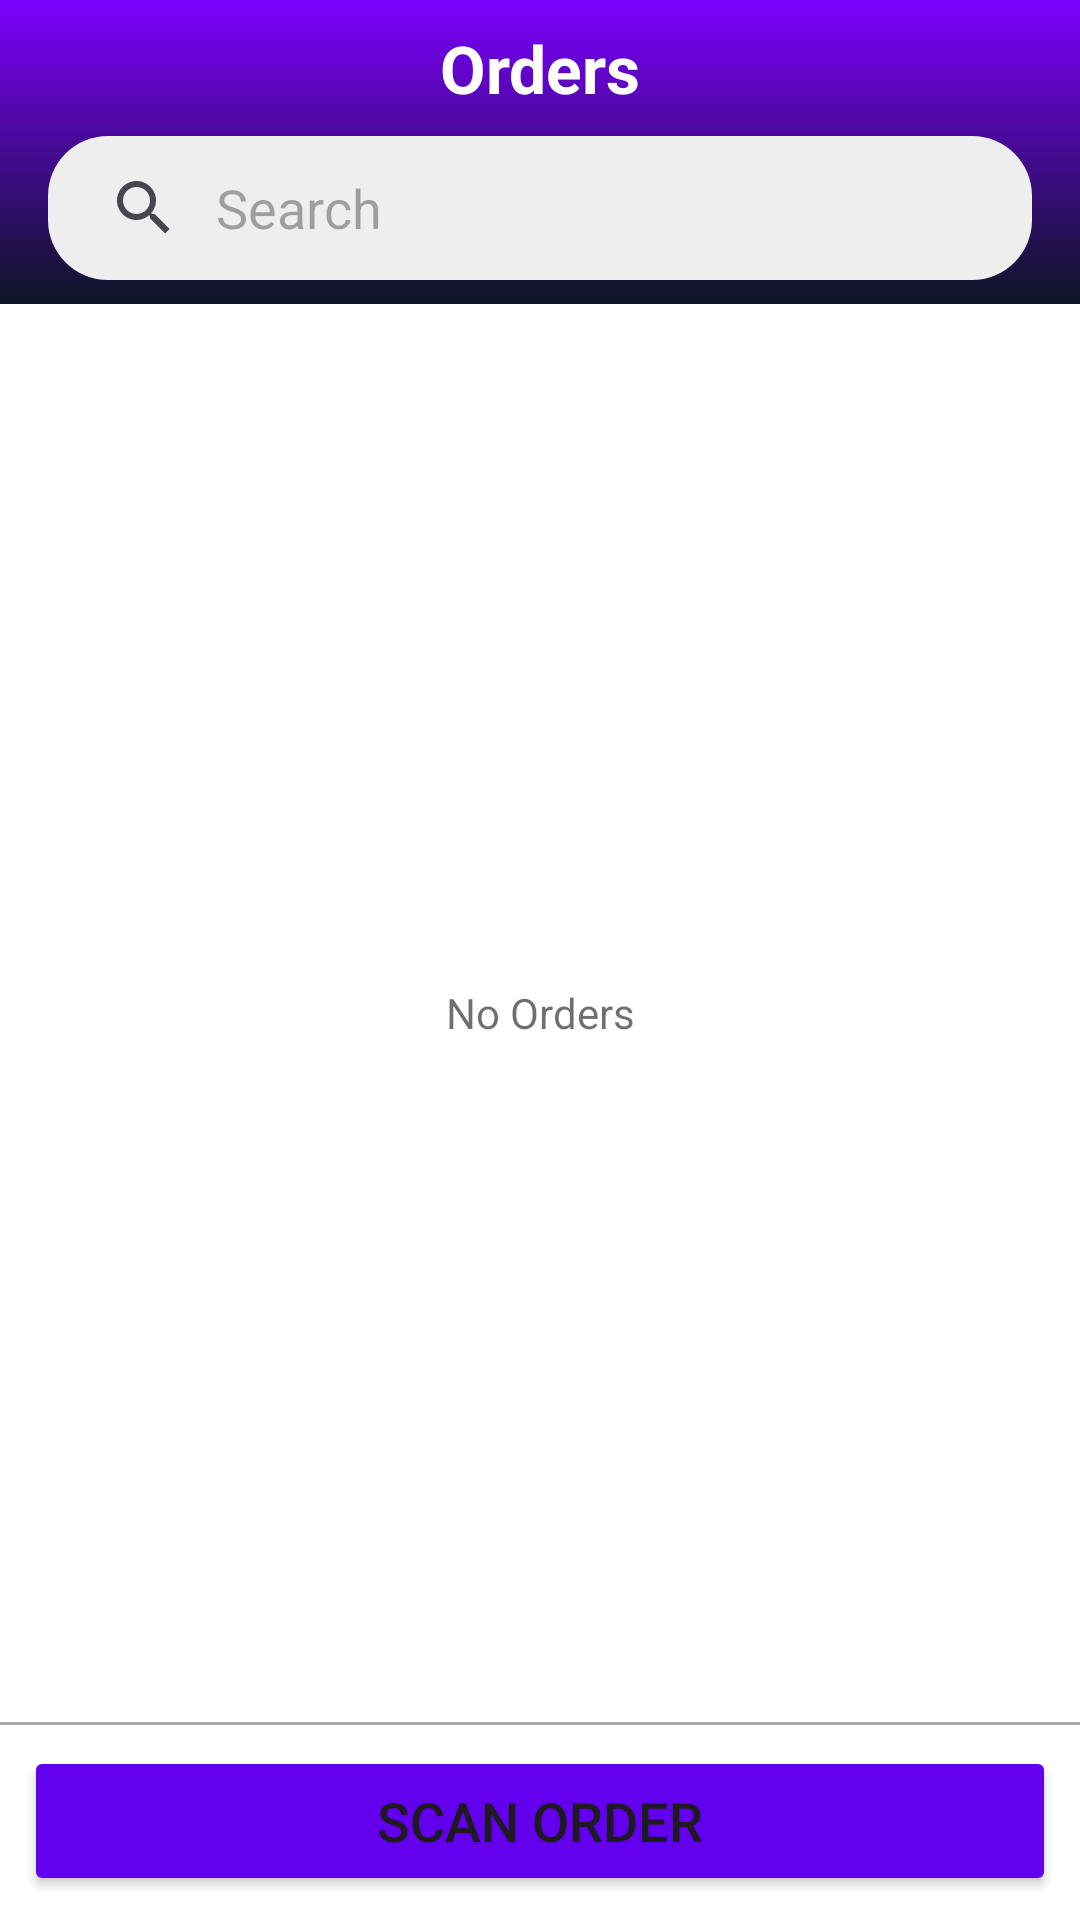

Layout XML and referenced resources for this Android screen:
<!-- AndroidManifest.xml: application theme Theme.Inventory -->
<!-- res/layout/fragment_orders.xml -->
<?xml version="1.0" encoding="utf-8"?>
<LinearLayout xmlns:android="http://schemas.android.com/apk/res/android"
    android:layout_width="match_parent"
    android:layout_height="match_parent"
    android:orientation="vertical"
    xmlns:app="http://schemas.android.com/apk/res-auto" >

    <LinearLayout
        android:layout_width="match_parent"
        android:layout_height="wrap_content"
        android:orientation="vertical"
        android:paddingTop="8dp"
        android:paddingBottom="8dp"
        android:paddingStart="16dp"
        android:paddingEnd="16dp"
        android:background="@drawable/bg_gradient_main">

        <TextView
            android:id="@+id/title"
            android:layout_width="match_parent"
            android:layout_height="wrap_content"
            android:gravity="center"
            android:text="@string/orders"
            android:textSize="@dimen/page_title"
            android:textStyle="bold"
            android:textColor="@color/white" />

        <androidx.appcompat.widget.SearchView
            android:id="@+id/search_view"
            android:layout_width="match_parent"
            android:layout_height="wrap_content"
            android:background="@drawable/bg_searchfield"
            android:padding="0dp"
            app:iconifiedByDefault="false"
            app:queryHint="@string/search"
            app:queryBackground="@color/transparent"
            android:layout_marginTop="8dp"/>

    </LinearLayout>

    <RelativeLayout
        android:layout_width="match_parent"
        android:layout_height="0dp"
        android:layout_weight="1">

        <androidx.recyclerview.widget.RecyclerView
            android:id="@+id/recycler_view"
            android:layout_width="match_parent"
            android:layout_height="match_parent"
            android:background="@color/white"/>

        <TextView
            android:id="@+id/tv_no_orders"
            android:layout_width="match_parent"
            android:layout_height="match_parent"
            android:gravity="center"
            android:text="@string/no_orders"
            android:textColor="#90000000"/>

        <RelativeLayout
            android:id="@+id/progress_group"
            android:layout_width="match_parent"
            android:layout_height="match_parent"
            android:background="#20000000"
            android:elevation="20dp"
            android:gravity="center"
            android:visibility="gone">

            <ProgressBar
                android:layout_width="84dp"
                android:layout_height="84dp"
                android:indeterminateTint="@color/purple_500"/>

        </RelativeLayout>

    </RelativeLayout>

    <LinearLayout
        android:layout_width="match_parent"
        android:layout_height="wrap_content"
        android:orientation="vertical"
        android:padding="8dp"
        android:gravity="center_horizontal"
        android:background="@drawable/bg_top_border">

        <Button
            android:id="@+id/btn_scan"
            android:layout_width="match_parent"
            android:layout_height="50dp"
            android:textSize="18sp"
            android:text="@string/scan_order"
            app:icon="@drawable/ic_scan"
            app:iconSize="20dp"
            app:cornerRadius="@dimen/button_corner"
            android:backgroundTint="@color/purple_500"/>

    </LinearLayout>

</LinearLayout>
<!-- resources referenced by this layout -->
<resources>
  <color name="purple_500">#FF6200EE</color>
  <color name="transparent">#00000000</color>
  <color name="white">#FFFFFFFF</color>
  <dimen name="button_corner">10dp</dimen>
  <dimen name="page_title">22sp</dimen>
  <!-- drawable bg_gradient_main (drawable) -->
  <?xml version="1.0" encoding="utf-8"?>
  <shape xmlns:android="http://schemas.android.com/apk/res/android">
      <gradient
          android:angle="90"
          android:startColor="@color/bg_gradient_bottom"
          android:endColor="@color/bg_gradient_top"
          android:type="linear"/>
  </shape>
  <!-- drawable bg_searchfield (drawable) -->
  <?xml version="1.0" encoding="utf-8"?>
  <shape xmlns:android="http://schemas.android.com/apk/res/android"
      android:shape="rectangle">
      <padding android:top="10dp" android:bottom="10dp" android:left="16dp" android:right="16dp" />
      <corners android:radius="20dp" />
      <solid android:color="#eeeeee" />
  </shape>
  <!-- drawable bg_top_border (drawable) -->
  <?xml version="1.0" encoding="utf-8"?>
  <layer-list xmlns:android="http://schemas.android.com/apk/res/android">
  
      <item>
          <shape android:shape="rectangle">
              <solid android:color="#aaa" />
          </shape>
      </item>
  
      <item android:top="1dp">
          <shape android:shape="rectangle">
              <solid android:color="@color/white" />
          </shape>
      </item>
  
  </layer-list>
  <!-- drawable ic_scan (drawable) -->
  <vector xmlns:android="http://schemas.android.com/apk/res/android"
      android:width="24dp"
      android:height="24dp"
      android:viewportWidth="24"
      android:viewportHeight="24">
    <path
        android:pathData="M4,8V6a2,2 0,0 1,2 -2h2M4,16v2a2,2 0,0 0,2 2h2m8,-16h2a2,2 0,0 1,2 2v2m-4,12h2a2,2 0,0 0,2 -2v-2M7,12h10"
        android:strokeLineJoin="round"
        android:strokeWidth="2"
        android:fillColor="#00000000"
        android:strokeColor="@color/black"
        android:strokeLineCap="round"/>
  </vector>
  <string name="no_orders">No Orders</string>
  <string name="orders">Orders</string>
  <string name="scan_order">Scan Order</string>
  <string name="search">Search</string>
  <style name="Theme.Inventory" parent="Theme.MaterialComponents.DayNight.DarkActionBar">
          
          <item name="colorPrimary">@color/purple_500</item>
          <item name="colorPrimaryVariant">@color/purple_700</item>
          <item name="colorOnPrimary">@color/white</item>
          
          <item name="colorSecondary">@color/teal_200</item>
          <item name="colorSecondaryVariant">@color/teal_700</item>
          <item name="colorOnSecondary">@color/black</item>
          
          <item name="android:statusBarColor">?attr/colorPrimaryVariant</item>
          
      </style>
  <color name="bg_gradient_bottom">#0C1524</color>
  <color name="bg_gradient_top">#7C00FE</color>
  <color name="black">#FF000000</color>
  <color name="purple_700">#FF3700B3</color>
  <color name="teal_200">#FF03DAC5</color>
  <color name="teal_700">#FF018786</color>
</resources>
